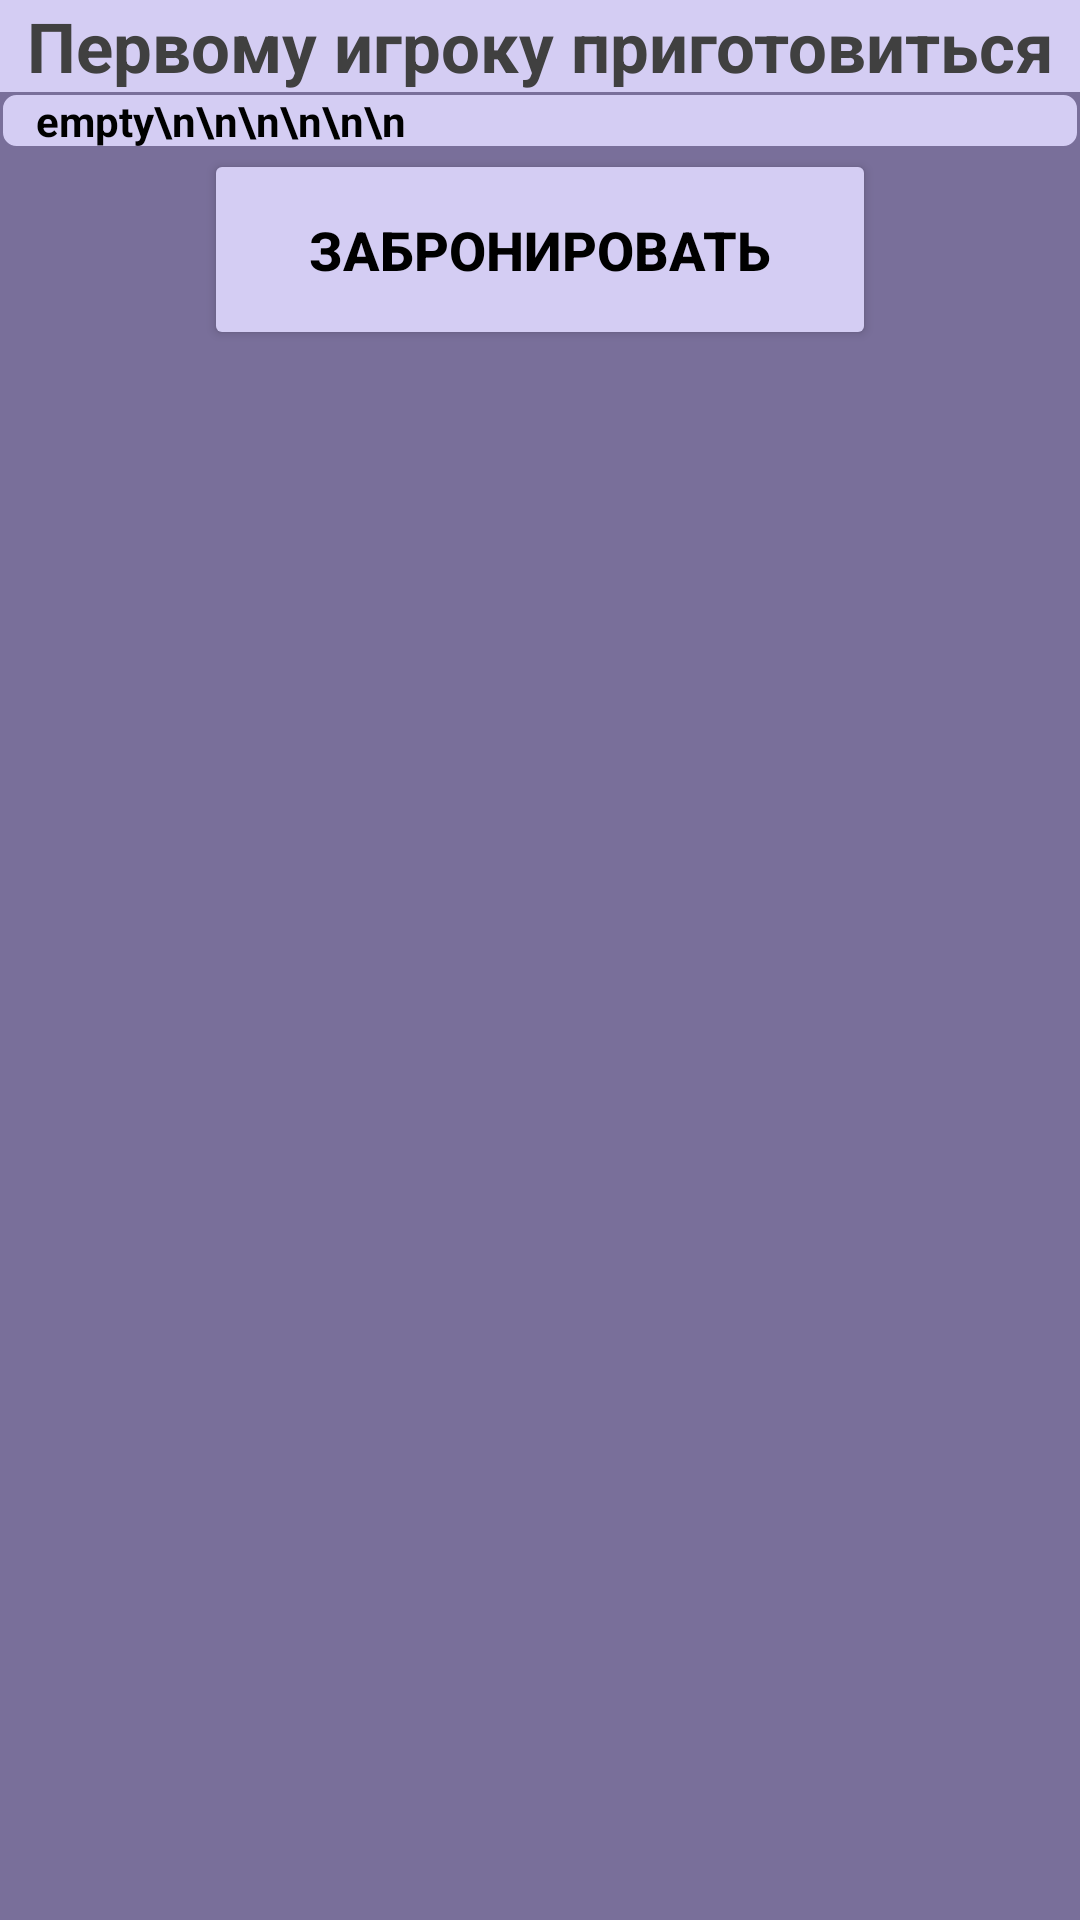

Reconstruct the res/layout file that produces this screen, plus the resources it refers to.
<!-- AndroidManifest.xml: application theme Theme.CinemaApp -->
<!-- res/layout/activity_film_screen.xml -->
<?xml version="1.0" encoding="utf-8"?>
<androidx.constraintlayout.widget.ConstraintLayout xmlns:android="http://schemas.android.com/apk/res/android"
    xmlns:app="http://schemas.android.com/apk/res-auto"
    xmlns:tools="http://schemas.android.com/tools"
    android:layout_width="match_parent"
    android:layout_height="match_parent"
    android:background="@color/mainBackground"
    android:id="@+id/buyWiget"
    tools:context=".FilmScreen">

    <LinearLayout
        android:layout_width="match_parent"
        android:layout_height="match_parent"
        android:orientation="vertical">

        <TextView
            android:id="@+id/buyTitle"
            android:layout_width="match_parent"
            android:layout_height="wrap_content"
            android:background="@color/secondaryBackground"
            android:text="Первому игроку приготовиться"
            android:textAlignment="center"
            android:textColor="@color/DarkText"
            android:textSize="23sp"
            android:textStyle="bold" />

        <ScrollView
            android:id="@+id/buyScroll"
            android:layout_width="match_parent"
            android:layout_height="match_parent">

            <LinearLayout
                android:layout_width="match_parent"
                android:layout_height="wrap_content"
                android:orientation="vertical"


                >

                <androidx.constraintlayout.widget.ConstraintLayout
                    android:layout_width="match_parent"
                    android:layout_height="match_parent">

                    <ImageView
                        android:id="@+id/buyPoster"
                        android:layout_width="match_parent"
                        android:layout_height="wrap_content"
                        android:layout_gravity="center"
                        android:adjustViewBounds="true"
                        app:srcCompat="@drawable/poster10"
                        app:layout_constraintTop_toTopOf="parent" />

                    <TextView
                        android:id="@+id/buyAge"
                        android:layout_width="wrap_content"
                        android:layout_height="wrap_content"
                        android:layout_gravity="end"
                        android:layout_marginBottom="16dp"
                        android:text="12+"
                        android:textColor="@color/secondaryBackground"
                        android:background="@color/mainBackground"
                        android:textSize="30sp"
                        app:layout_constraintBottom_toBottomOf="@+id/buyPoster"
                        app:layout_constraintEnd_toEndOf="parent"
                        app:layout_constraintHorizontal_bias="0.955"
                        app:layout_constraintStart_toStartOf="@+id/buyPoster" />
                </androidx.constraintlayout.widget.ConstraintLayout>

                <RelativeLayout
                    android:layout_width="match_parent"
                    android:layout_height="match_parent">

                    <ImageView
                        android:layout_height="fill_parent"
                        android:layout_width="fill_parent"
                        android:id="@+id/buyDescriptionBackground"
                        android:layout_alignParentStart="true"
                        android:layout_alignBottom="@+id/buyDescription"
                        android:layout_alignParentEnd="true"
                        android:layout_alignTop="@+id/buyDescription"
                        android:foregroundGravity="center"
                        app:srcCompat="@drawable/rounded_corner" />

                    <TextView
                        android:id="@+id/buyDescription"
                        android:layout_width="match_parent"
                        android:layout_height="wrap_content"
                        android:justificationMode="inter_word"
                        android:text="empty\n\n\n\n\n\n"
                        android:layout_marginLeft="12dp"
                        android:layout_marginRight="12dp"
                        android:textColor="@color/black"
                        android:textSize="14sp"
                        android:textStyle="bold" />
                </RelativeLayout>

                <Button
                    android:id="@+id/buyButton"
                    android:layout_width="224dp"
                    android:layout_height="67dp"
                    android:layout_gravity="center"
                    android:backgroundTint="@color/secondaryBackground"
                    android:onClick="buyTicket"
                    android:text="@string/toBook"
                    android:textStyle="bold"
                    android:textSize="18sp"
                    android:textColor="@color/black" />

            </LinearLayout>
        </ScrollView>
    </LinearLayout>


</androidx.constraintlayout.widget.ConstraintLayout>
<!-- resources referenced by this layout -->
<resources>
  <color name="DarkText">#404040</color>
  <color name="black">#FF000000</color>
  <color name="mainBackground">#796F9A</color>
  <color name="secondaryBackground">#D4CDF3</color>
  <!-- drawable rounded_corner (drawable) -->
  <?xml version="1.0" encoding="utf-8"?>
  <shape xmlns:android="http://schemas.android.com/apk/res/android" >
      <stroke
          android:width="1dp"
          android:color="@color/mainBackground" />
  
      <solid android:color="@color/secondaryBackground" />
  
      <padding
          android:left="1dp"
          android:right="1dp"
          android:bottom="1dp"
          android:top="1dp" />
  
      <corners android:radius="5dp" />
  </shape>
  <string name="toBook">ЗАБРОНИРОВАТЬ</string>
  <style name="Theme.CinemaApp" parent="Theme.MaterialComponents.DayNight.DarkActionBar">
          
          <item name="windowActionBar">false</item>
          <item name="windowNoTitle">true</item>
          <item name="windowActionBarOverlay">true</item>
          <item name="colorPrimary">@color/secondaryBackground</item>
          <item name="colorPrimaryVariant">@color/mainBackground</item>
          <item name="colorOnPrimary">@color/white</item>
          
          <item name="colorSecondary">@color/secondaryBackground</item>
          <item name="colorSecondaryVariant">@color/TextGrey</item>
          <item name="colorOnSecondary">@color/black</item>
          
          <item name="android:statusBarColor">?attr/colorPrimaryVariant</item>
          
      </style>
  <color name="white">#FFFFFFFF</color>
  <color name="TextGrey">#B0B0B0</color>
</resources>
